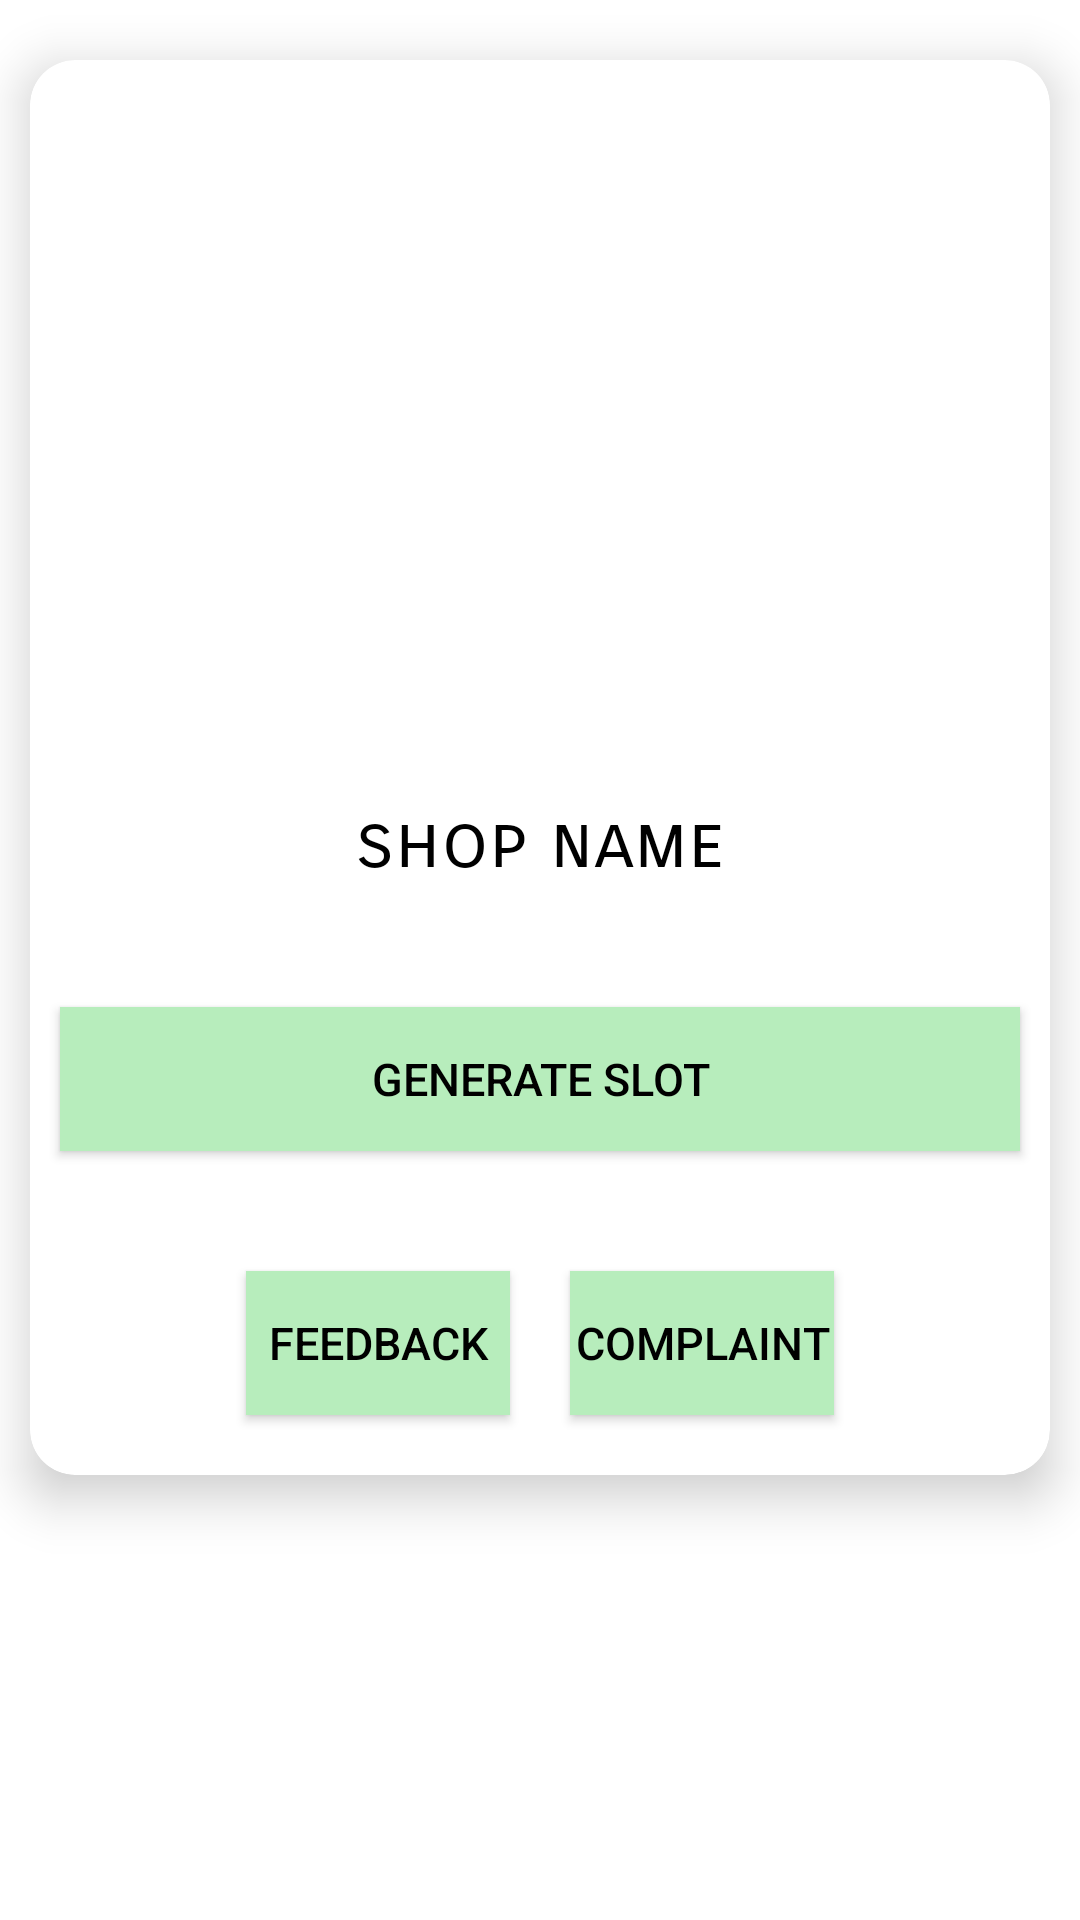

The Android layout XML behind this screen, and the referenced resources:
<!-- AndroidManifest.xml: application theme Theme.EStore -->
<!-- res/layout/single_generateslot.xml -->
<?xml version="1.0" encoding="utf-8"?>
<LinearLayout xmlns:android="http://schemas.android.com/apk/res/android"
    android:layout_width="match_parent"
    android:layout_height="wrap_content"
    xmlns:app="http://schemas.android.com/apk/res-auto"
    android:orientation="vertical">

    <androidx.cardview.widget.CardView

        android:layout_width="fill_parent"
        android:layout_height="wrap_content"

        app:cardBackgroundColor="@android:color/white"
        android:layout_marginLeft="10dp"
        android:layout_marginRight="10dp"
        android:layout_marginTop="20dp"
        android:layout_marginBottom="10dp"
        app:cardCornerRadius="15dp"
        app:cardElevation="10dp">

        <LinearLayout
            android:layout_width="match_parent"
            android:layout_height="wrap_content"
            android:orientation="vertical"
            >

            <ImageView
                android:id="@+id/shopimage"
                android:layout_width="350dp"
                android:layout_height="200dp"
                android:layout_gravity="center"
                android:layout_marginLeft="10dp"
                android:layout_marginTop="10dp"
                android:layout_marginRight="10dp"
                android:layout_marginBottom="6dp">

            </ImageView>

            <TextView
                android:layout_width="wrap_content"
                android:layout_height="wrap_content"
                android:fontFamily="sans-serif-smallcaps"
                android:text="shop name"
                android:includeFontPadding="false"
                android:textSize="25sp"
                android:textAlignment="center"
                android:layout_gravity="center"
                android:layout_marginTop="30dp"
                android:textColor="@color/black"
                android:inputType="text"
                android:id="@+id/sh_name"
                />

            <Button
                android:id="@+id/genrate"
                android:layout_width="match_parent"
                android:layout_height="wrap_content"
                android:text="Generate Slot"
                android:layout_marginTop="40dp"
                android:background="@color/purple_400"
                android:textColor="#000000"
                android:textColorLink="#00E7DFDF"
                android:layout_marginLeft="10dp"
                android:layout_marginRight="10dp"
                android:layout_marginBottom="20dp"
                android:textSize="15dp" />

            <LinearLayout
                android:layout_width="match_parent"
                android:layout_height="wrap_content"
                android:orientation="horizontal"
                android:gravity="center"

                >
                <Button
                    android:id="@+id/feedback"
                    android:layout_width="wrap_content"
                    android:layout_height="wrap_content"
                    android:text="FeedBack"
                    android:layout_marginTop="20dp"
                    android:background="@color/purple_400"
                    android:textColor="#000000"
                    android:textColorLink="#00E7DFDF"
                    android:layout_marginLeft="10dp"
                    android:layout_marginRight="10dp"
                    android:layout_marginBottom="20dp"
                    android:textSize="15dp" />
                <Button
                    android:id="@+id/complaint"
                    android:layout_width="wrap_content"
                    android:layout_height="wrap_content"
                    android:text="Complaint"
                    android:layout_marginTop="20dp"
                    android:background="@color/purple_400"
                    android:textColor="#000000"
                    android:textColorLink="#00E7DFDF"
                    android:layout_marginLeft="10dp"
                    android:layout_marginRight="10dp"
                    android:layout_marginBottom="20dp"
                    android:textSize="15dp" />

            </LinearLayout>

        </LinearLayout>


    </androidx.cardview.widget.CardView>

</LinearLayout>
<!-- resources referenced by this layout -->
<resources>
  <color name="black">#FF000000</color>
  <color name="purple_400">#B7EDBC</color>
  <style name="Theme.EStore" parent="Theme.MaterialComponents.Light.DarkActionBar">
          
          <item name="colorPrimary">@color/purple_500</item>
          <item name="colorPrimaryVariant">@color/purple_700</item>
          <item name="colorOnPrimary">@color/white</item>
          
          <item name="colorSecondary">@color/teal_200</item>
          <item name="colorSecondaryVariant">@color/teal_700</item>
          <item name="colorOnSecondary">@color/black</item>
          
          <item name="android:statusBarColor" tools:targetApi="l">?attr/colorPrimaryVariant</item>
          
          <item name="android:windowContentTransitions">true</item>
      </style>
  <color name="purple_500">#0babcb</color>
  <color name="purple_700">#39B1C1</color>
  <color name="white">#FFFFFFFF</color>
  <color name="teal_200">#FF03DAC5</color>
  <color name="teal_700">#FF018786</color>
</resources>
